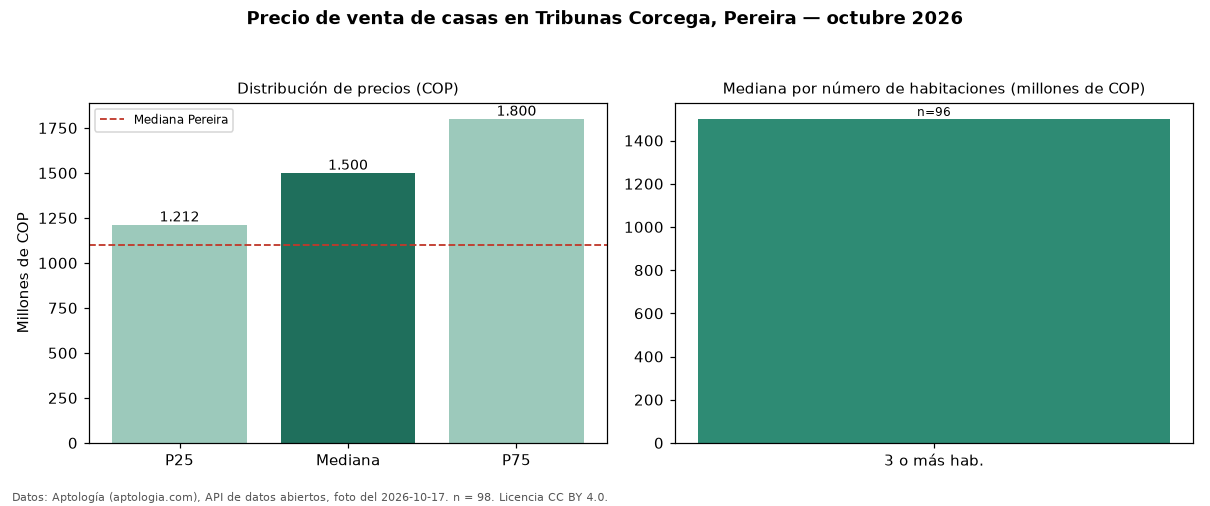

The table this chart was drawn from, first rows:
seccion, metrica, valor_cop, n
precio, p25, 1212500000, 98
precio, mediana, 1500000000, 98
precio, p75, 1800000000, 98
precio, minimo, 260000000, 98
precio, maximo, 4900000000, 98
parqueadero, avisos_con_parqueadero, 90, 98
parqueadero, mediana_con_parqueadero, 1500000000, 90
habitaciones, 3+, 1500000000, 96
ciudad, mediana_ciudad, 1100000000, 
fuente, fecha_foto, 2026-10-17, 
fuente, atribucion, https://www.aptologia.com/casas-en-venta…, 
